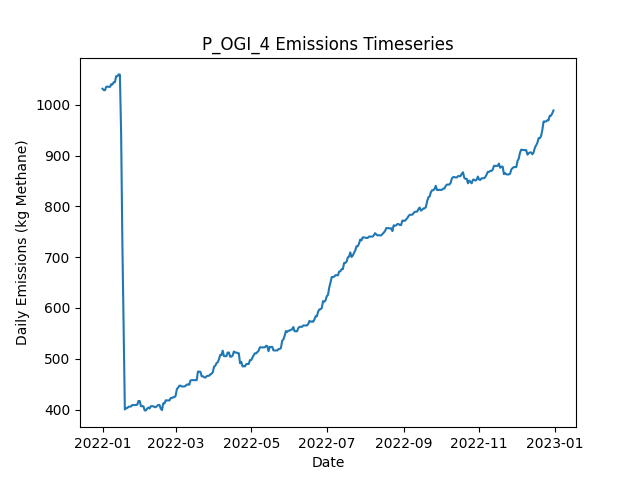

Data behind this chart, as committed beside it:
Date, Daily Emissions (Kg Methane), Daily Mitigable Emissions (Kg Methane), Daily Non-Mitigable Emissions (Kg Methan…, Daily Cost ($), Active Leaks, New Leaks, Leaks Repaired, Leaks Naturally Repaired, Leaks Tagged, Daily Repair Cost ($), Daily Natural Repair Cost ($), OGI_mdl_high Deployment Cost ($), OGI_mdl_high Sites flagged for Follow-Up, OGI_mdl_high Leaks tagged for repair, OGI_mdl_high Sites Visited, OGI_mdl_high Travel Time (Minutes), OGI_mdl_high Survey Time (Minutes)
2022-01-01, 1031, 697.4, 333.9, 2876, 358, 361, 0, 3, 55, 0.00000, 600, 2876, , 55, 3, 180, 300
2022-01-02, 1029, 703, 325.7, 2876, 357, 2, 0, 2, 88, 0.00000, 400, 2876, , 88, 3, 180, 360
2022-01-03, 1029, 703, 325.7, 2876, 357, 0, 0, 0, 61, 0.00000, 0.00000, 2876, , 61, 3, 180, 300
2022-01-04, 1035, 709.7, 325.7, 2876, 360, 3, 0, 0, 68, 0.00000, 0.00000, 2876, , 68, 3, 180, 360
2022-01-05, 1036, 710.1, 325.5, 0.00000, 361, 2, 0, 0, 0, 0.00000, 0.00000, 0.00000, , 0, 0, 0, 0
2022-01-06, 1035, 710.1, 325, 0.00000, 360, 0, 0, 0, 0, 0.00000, 0.00000, 0.00000, , 0, 0, 0, 0
2022-01-07, 1035, 710.1, 325, 0.00000, 360, 0, 0, 0, 0, 0.00000, 0.00000, 0.00000, , 0, 0, 0, 0
2022-01-08, 1040, 712.8, 327.4, 0.00000, 363, 3, 0, 0, 0, 0.00000, 0.00000, 0.00000, , 0, 0, 0, 0
2022-01-09, 1040, 712.8, 327, 0.00000, 362, 0, 0, 0, 0, 0.00000, 0.00000, 0.00000, , 0, 0, 0, 0
2022-01-10, 1044, 717.3, 327, 0.00000, 363, 1, 0, 0, 0, 0.00000, 0.00000, 0.00000, , 0, 0, 0, 0
2022-01-11, 1044, 717.3, 327, 0.00000, 363, 0, 0, 0, 0, 0.00000, 0.00000, 0.00000, , 0, 0, 0, 0
2022-01-12, 1056, 720.2, 335.9, 0.00000, 366, 3, 0, 0, 0, 0.00000, 0.00000, 0.00000, , 0, 0, 0, 0
2022-01-13, 1056, 720.2, 335.9, 0.00000, 366, 0, 0, 0, 0, 0.00000, 0.00000, 0.00000, , 0, 0, 0, 0
2022-01-14, 1060, 721.7, 337.9, 0.00000, 368, 2, 0, 0, 0, 0.00000, 0.00000, 0.00000, , 0, 0, 0, 0
2022-01-15, 1059, 721.7, 337.4, 0.00000, 367, 0, 0, 0, 0, 0.00000, 0.00000, 0.00000, , 0, 0, 0, 0
2022-01-16, 943.2, 605.3, 337.9, 9600, 321, 2, 48, 0, 0, 9600, 0.00000, 0.00000, , 0, 0, 0, 0
2022-01-17, 729.2, 391.5, 337.7, 16600, 237, 0, 83, 0, 0, 16600, 0.00000, 0.00000, , 0, 0, 0, 0
2022-01-18, 570.5, 232.8, 337.7, 10400, 185, 0, 52, 0, 0, 10400, 0.00000, 0.00000, , 0, 0, 0, 0
2022-01-19, 400.2, 70.39, 329.8, 11600, 128, 3, 58, 0, 0, 11600, 0.00000, 0.00000, , 0, 0, 0, 0
2022-01-20, 402.9, 73.07, 329.8, 0.00000, 129, 1, 0, 0, 0, 0.00000, 0.00000, 0.00000, , 0, 0, 0, 0
2022-01-21, 403.1, 73.29, 329.8, 0.00000, 130, 1, 0, 0, 0, 0.00000, 0.00000, 0.00000, , 0, 0, 0, 0
2022-01-22, 405.8, 75.97, 329.8, 0.00000, 131, 1, 0, 0, 0, 0.00000, 0.00000, 0.00000, , 0, 0, 0, 0
2022-01-23, 405.8, 75.97, 329.8, 0.00000, 131, 0, 0, 0, 0, 0.00000, 0.00000, 0.00000, , 0, 0, 0, 0
2022-01-24, 406.3, 75.97, 330.3, 0.00000, 132, 1, 0, 0, 0, 0.00000, 0.00000, 0.00000, , 0, 0, 0, 0
2022-01-25, 408.9, 78.65, 330.3, 0.00000, 133, 1, 0, 0, 0, 0.00000, 0.00000, 0.00000, , 0, 0, 0, 0
2022-01-26, 408.9, 78.65, 330.3, 0.00000, 133, 0, 0, 0, 0, 0.00000, 0.00000, 0.00000, , 0, 0, 0, 0
2022-01-27, 408.9, 78.65, 330.3, 0.00000, 133, 0, 0, 0, 0, 0.00000, 0.00000, 0.00000, , 0, 0, 0, 0
2022-01-28, 409.2, 78.88, 330.3, 0.00000, 134, 1, 0, 0, 0, 0.00000, 0.00000, 0.00000, , 0, 0, 0, 0
2022-01-29, 409.6, 79.32, 330.3, 0.00000, 136, 2, 0, 0, 0, 0.00000, 0.00000, 0.00000, , 0, 0, 0, 0
2022-01-30, 417, 84.69, 332.3, 0.00000, 139, 3, 0, 0, 0, 0.00000, 0.00000, 0.00000, , 0, 0, 0, 0
2022-01-31, 417, 84.69, 332.3, 0.00000, 139, 0, 0, 0, 0, 0.00000, 0.00000, 0.00000, , 0, 0, 0, 0
2022-02-01, 406.7, 84.69, 322, 0.00000, 137, 0, 0, 0, 0, 0.00000, 0.00000, 0.00000, , 0, 0, 0, 0
2022-02-02, 406.7, 84.69, 322, 0.00000, 137, 0, 0, 0, 0, 0.00000, 0.00000, 0.00000, , 0, 0, 0, 0
2022-02-03, 406.7, 84.69, 322, 0.00000, 137, 0, 0, 0, 0, 0.00000, 0.00000, 0.00000, , 0, 0, 0, 0
2022-02-04, 398.4, 84.69, 313.8, 0.00000, 136, 0, 0, 0, 0, 0.00000, 0.00000, 0.00000, , 0, 0, 0, 0
2022-02-05, 398.4, 84.69, 313.8, 0.00000, 136, 0, 0, 0, 0, 0.00000, 0.00000, 0.00000, , 0, 0, 0, 0
2022-02-06, 402, 87.59, 314.4, 0.00000, 139, 3, 0, 0, 0, 0.00000, 0.00000, 0.00000, , 0, 0, 0, 0
2022-02-07, 404, 87.59, 316.4, 0.00000, 140, 1, 0, 0, 0, 0.00000, 0.00000, 0.00000, , 0, 0, 0, 0
2022-02-08, 402.2, 87.82, 314.4, 0.00000, 140, 1, 0, 0, 0, 0.00000, 0.00000, 0.00000, , 0, 0, 0, 0
2022-02-09, 406.7, 92.28, 314.4, 0.00000, 141, 1, 0, 0, 0, 0.00000, 0.00000, 0.00000, , 0, 0, 0, 0
2022-02-10, 406.7, 92.28, 314.4, 0.00000, 141, 0, 0, 0, 0, 0.00000, 0.00000, 0.00000, , 0, 0, 0, 0
2022-02-11, 406.7, 92.28, 314.4, 0.00000, 141, 0, 0, 0, 0, 0.00000, 0.00000, 0.00000, , 0, 0, 0, 0
2022-02-12, 404.7, 92.28, 312.5, 0.00000, 140, 0, 0, 0, 0, 0.00000, 0.00000, 0.00000, , 0, 0, 0, 0
2022-02-13, 405, 92.28, 312.7, 0.00000, 141, 1, 0, 0, 0, 0.00000, 0.00000, 0.00000, , 0, 0, 0, 0
2022-02-14, 406.9, 92.28, 314.7, 0.00000, 142, 1, 0, 0, 0, 0.00000, 0.00000, 0.00000, , 0, 0, 0, 0
2022-02-15, 409.1, 100.8, 308.4, 0.00000, 144, 3, 0, 0, 0, 0.00000, 0.00000, 0.00000, , 0, 0, 0, 0
2022-02-16, 409.1, 100.8, 308.4, 0.00000, 144, 0, 0, 0, 0, 0.00000, 0.00000, 0.00000, , 0, 0, 0, 0
2022-02-17, 401.8, 102.3, 299.4, 0.00000, 144, 1, 0, 0, 0, 0.00000, 0.00000, 0.00000, , 0, 0, 0, 0
2022-02-18, 399.1, 99.66, 299.4, 0.00000, 143, 0, 0, 1, 0, 0.00000, 200, 0.00000, , 0, 0, 0, 0
2022-02-19, 412.3, 113.5, 298.8, 0.00000, 148, 6, 0, 0, 0, 0.00000, 0.00000, 0.00000, , 0, 0, 0, 0
2022-02-20, 412.3, 113.5, 298.8, 0.00000, 148, 0, 0, 0, 0, 0.00000, 0.00000, 0.00000, , 0, 0, 0, 0
2022-02-21, 418.3, 119.5, 298.8, 0.00000, 149, 1, 0, 0, 0, 0.00000, 0.00000, 0.00000, , 0, 0, 0, 0
2022-02-22, 418.1, 119.3, 298.8, 0.00000, 148, 0, 0, 1, 0, 0.00000, 200, 0.00000, , 0, 0, 0, 0
2022-02-23, 418.1, 119.3, 298.8, 0.00000, 148, 0, 0, 0, 0, 0.00000, 0.00000, 0.00000, , 0, 0, 0, 0
2022-02-24, 418.1, 119.3, 298.8, 0.00000, 148, 0, 0, 0, 0, 0.00000, 0.00000, 0.00000, , 0, 0, 0, 0
2022-02-25, 422.7, 122, 300.7, 0.00000, 150, 2, 0, 0, 0, 0.00000, 0.00000, 0.00000, , 0, 0, 0, 0
2022-02-26, 422.7, 122, 300.7, 0.00000, 150, 0, 0, 0, 0, 0.00000, 0.00000, 0.00000, , 0, 0, 0, 0
2022-02-27, 424.5, 122, 302.5, 0.00000, 150, 1, 0, 0, 0, 0.00000, 0.00000, 0.00000, , 0, 0, 0, 0
2022-02-28, 424.5, 122, 302.5, 0.00000, 150, 0, 0, 0, 0, 0.00000, 0.00000, 0.00000, , 0, 0, 0, 0
2022-03-01, 427.2, 124.7, 302.5, 0.00000, 151, 1, 0, 0, 0, 0.00000, 0.00000, 0.00000, , 0, 0, 0, 0
... 305 more rows
